Photos from the image-classification dataset "yolo_quality_data" in the GitHub repository Denis-Krapp/project_management. Its 2 classes are: bad, good.

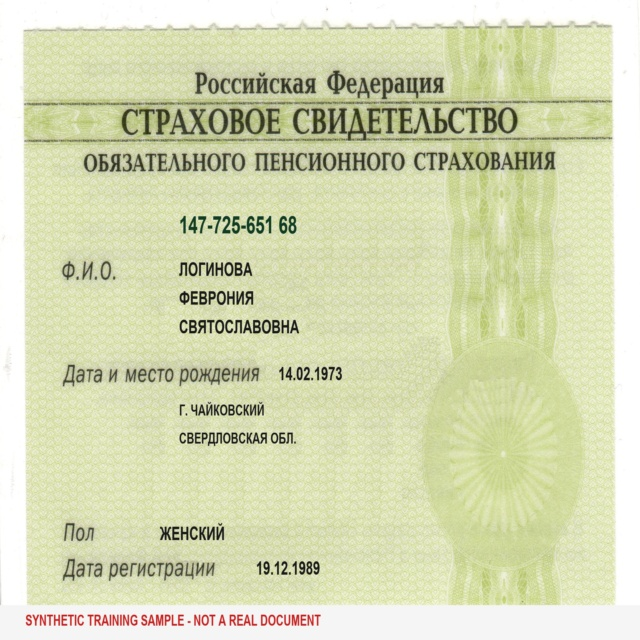
Label: good

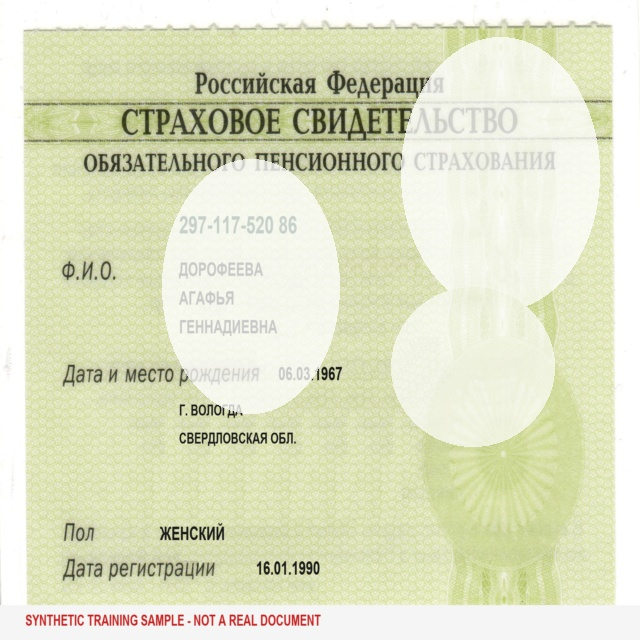
Label: bad

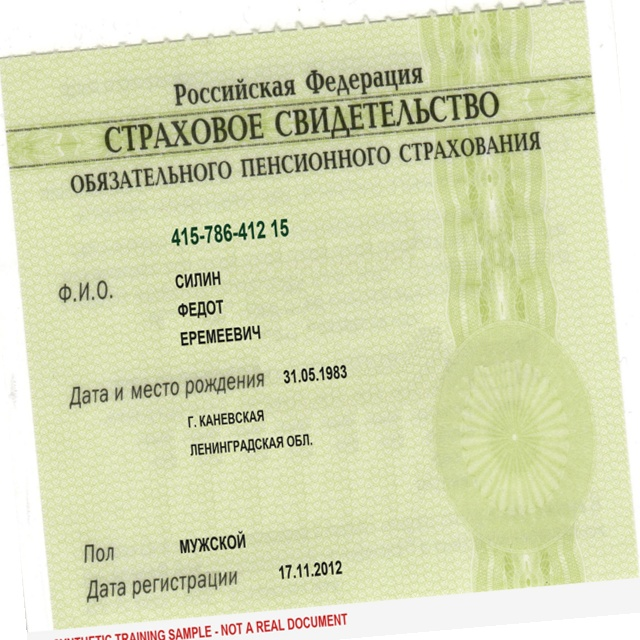
Label: good

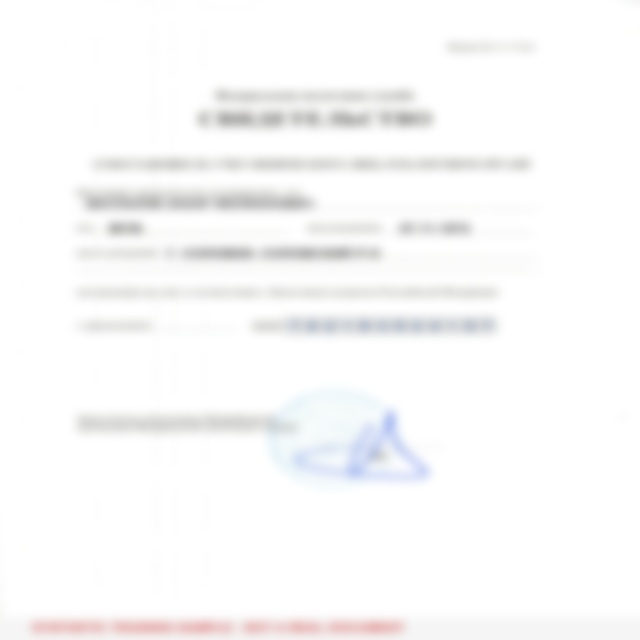
Label: bad

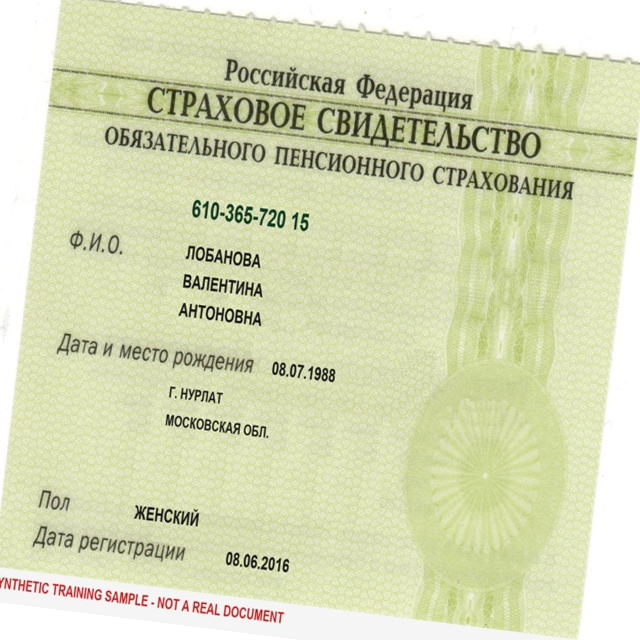
Label: good

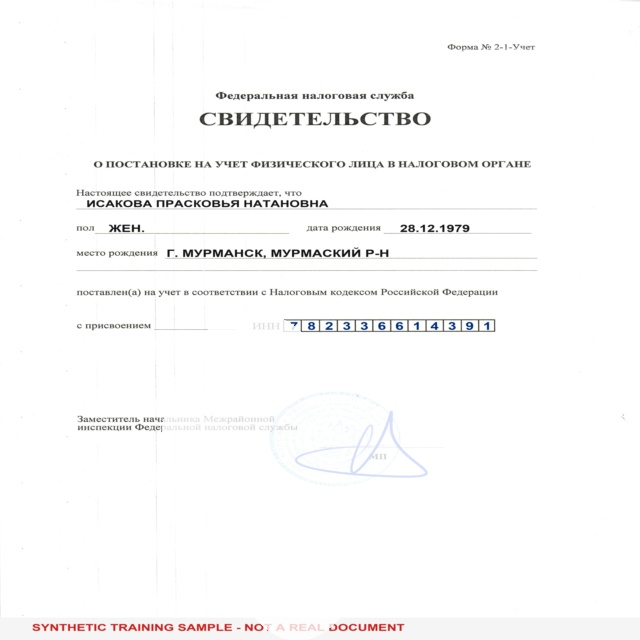
Label: bad
